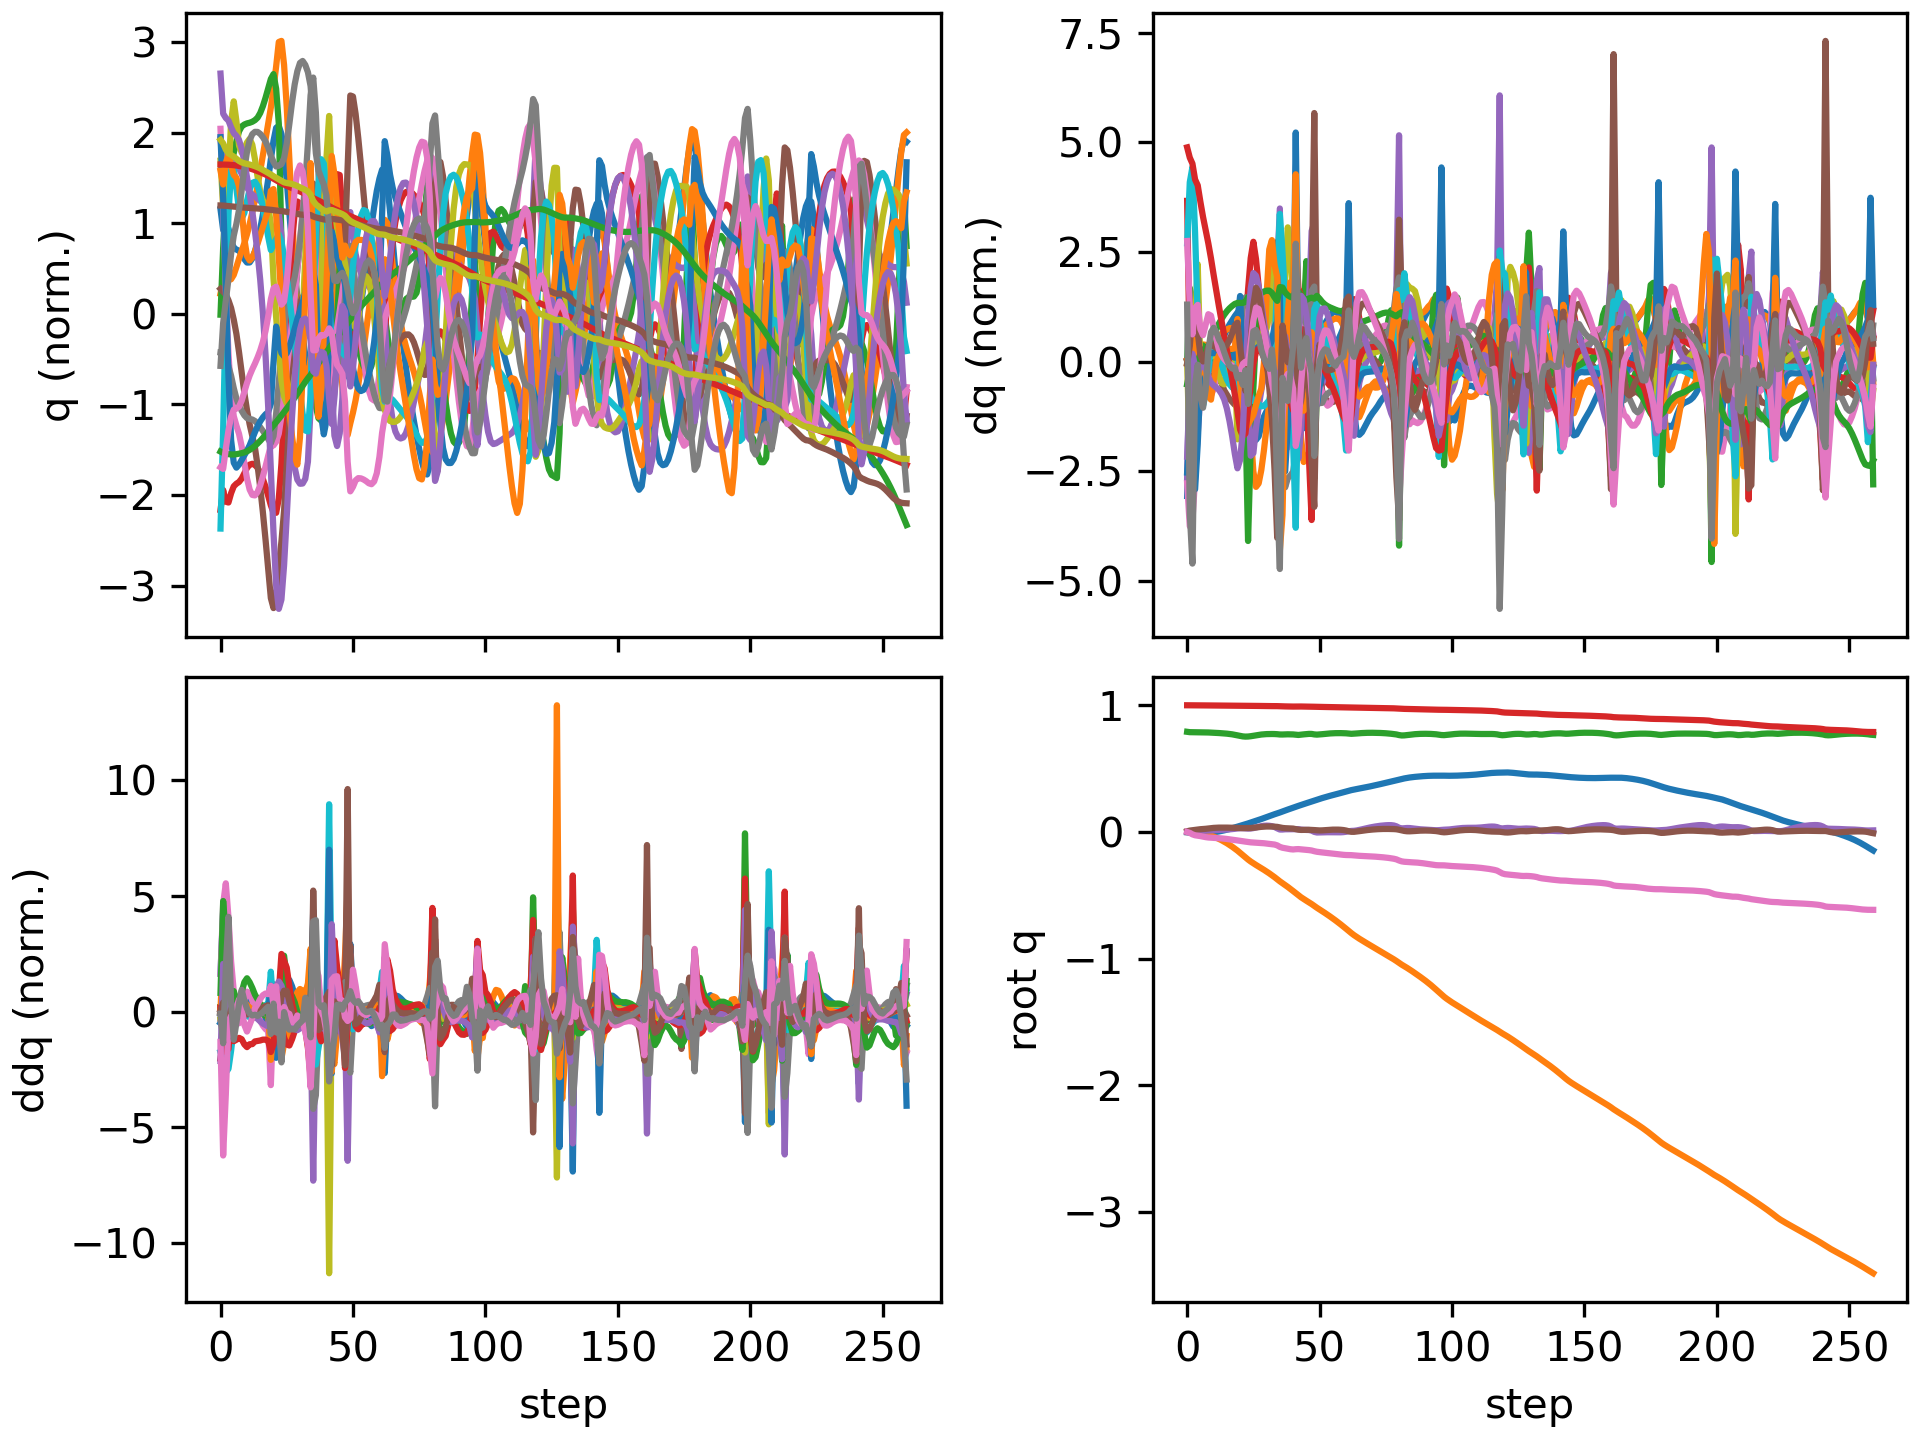

The table this chart was drawn from, first rows:
floating_base_joint_x, floating_base_joint_y, floating_base_joint_z, floating_base_joint_qw, floating_base_joint_qx, floating_base_joint_qy, floating_base_joint_qz, left_hip_pitch_joint_q, left_hip_roll_joint_q, left_hip_yaw_joint_q, left_knee_joint_q, left_ankle_pitch_joint_q, left_ankle_roll_joint_q, right_hip_pitch_joint_q, right_hip_roll_joint_q, right_hip_yaw_joint_q, right_knee_joint_q, right_ankle_pitch_joint_q, right_ankle_roll_joint_q, floating_base_joint_vx, floating_base_joint_vy, floating_base_joint_vz, floating_base_joint_wx, floating_base_joint_wy
-0.002742, 8.737507702648877e-10, 0.7906, 1, 1.597928729102787e-08, 0.005811, -4.862312507598205e-09, -0.05757, -0.0006897, -0.002978, 0.1257, -0.07618, 2.7516392895085615e-05, -0.05757, 0.0006893, 0.002978, 0.1257, -0.07618, -2.7555718382952283e-05, -0.162, -1.3815040528913289e-07, -0.2089, -6.422664153380801e-07, 0.6749
-0.005397, -0.0005026, 0.7878, 0.9999, -0.0002784, 0.01113, -0.006802, -0.08391, 0.01361, 0.03589, 0.1607, -0.1048, -0.002138, -0.1518, 0.0003833, -0.01417, 0.3283, -0.16, -0.008281, -0.08329, -0.03211, -0.05438, 0.1281, 0.3077
-0.006785, -0.001178, 0.7875, 0.9997, 0.003042, 0.01389, -0.01868, -0.07788, 0.01482, 0.06455, 0.1402, -0.0962, -0.003979, -0.2528, -0.004705, -0.01353, 0.5766, -0.2783, 0.004727, -0.03179, -0.05092, 0.01208, 0.375, 0.141
-0.007715, -0.002709, 0.7873, 0.9995, 0.006107, 0.01658, -0.02587, -0.08198, 0.01456, 0.07878, 0.1387, -0.09471, -0.008213, -0.3318, -0.01232, -0.002855, 0.7676, -0.4028, 0.009692, -0.03987, -0.1007, -0.01521, 0.2166, 0.2912
-0.00837, -0.004933, 0.7868, 0.9994, 0.008376, 0.01968, -0.02896, -0.09669, 0.01566, 0.08471, 0.1552, -0.1003, -0.01382, -0.3822, -0.0215, 0.01726, 0.8594, -0.4904, 0.003195, -0.02402, -0.1189, -0.02994, 0.2322, 0.3099
-0.008407, -0.007903, 0.7864, 0.9992, 0.009574, 0.02194, -0.03226, -0.1061, 0.02059, 0.091, 0.1673, -0.1058, -0.02224, -0.4082, -0.03307, 0.02484, 0.8633, -0.5213, -0.002553, 0.01248, -0.1704, -0.01618, 0.06424, 0.1707
-0.007826, -0.01185, 0.7862, 0.999, 0.009754, 0.02341, -0.03652, -0.1085, 0.02947, 0.09783, 0.1719, -0.1106, -0.03255, -0.4198, -0.0429, 0.01758, 0.8207, -0.5281, -0.004245, 0.03814, -0.218, -0.00991, 0.01626, 0.1367
-0.006932, -0.01667, 0.7859, 0.9988, 0.01007, 0.02517, -0.04062, -0.11, 0.0392, 0.1035, 0.175, -0.1167, -0.04598, -0.43, -0.04983, 0.008541, 0.7775, -0.5238, -0.0094, 0.05055, -0.2598, -0.01989, 0.0596, 0.1965
-0.00582, -0.02231, 0.7853, 0.9986, 0.01107, 0.02757, -0.04347, -0.1144, 0.04799, 0.1064, 0.181, -0.1246, -0.06082, -0.4454, -0.05469, 0.005924, 0.7603, -0.5174, -0.02374, 0.06407, -0.3009, -0.03669, 0.1227, 0.2565
-0.004338, -0.02883, 0.7844, 0.9984, 0.01255, 0.03019, -0.04512, -0.1206, 0.05669, 0.1075, 0.1903, -0.1341, -0.07527, -0.4654, -0.05891, 0.007381, 0.7714, -0.5111, -0.04084, 0.08801, -0.3478, -0.0498, 0.1441, 0.2483
-0.002234, -0.03635, 0.7833, 0.9983, 0.01401, 0.03234, -0.0463, -0.1249, 0.06675, 0.1081, 0.1996, -0.1432, -0.08781, -0.4844, -0.06157, 0.009681, 0.7962, -0.5049, -0.05116, 0.1228, -0.3996, -0.05566, 0.1263, 0.1817
0.0006073, -0.04488, 0.7821, 0.9982, 0.01525, 0.03377, -0.0475, -0.1248, 0.07835, 0.1085, 0.2055, -0.1495, -0.09808, -0.4978, -0.06239, 0.01103, 0.8195, -0.4976, -0.05375, 0.1588, -0.4491, -0.06037, 0.1142, 0.1146
0.004167, -0.0544, 0.7808, 0.9981, 0.01629, 0.03452, -0.04895, -0.1197, 0.09149, 0.1091, 0.207, -0.1531, -0.1066, -0.5044, -0.06292, 0.008858, 0.833, -0.4883, -0.05191, 0.1926, -0.4984, -0.06559, 0.09769, 0.05342
0.008342, -0.06488, 0.7795, 0.998, 0.01723, 0.0348, -0.05066, -0.1108, 0.1061, 0.11, 0.205, -0.1555, -0.1149, -0.505, -0.06432, 0.003514, 0.8353, -0.4794, -0.04822, 0.2199, -0.5449, -0.0742, 0.1043, 0.02271
0.01305, -0.07628, 0.7779, 0.9978, 0.01826, 0.03479, -0.05266, -0.09835, 0.1218, 0.1115, 0.1999, -0.1591, -0.1281, -0.5007, -0.067, -0.002966, 0.8268, -0.4715, -0.04366, 0.2444, -0.5908, -0.08624, 0.1177, -0.0007789
0.01821, -0.0886, 0.776, 0.9977, 0.01942, 0.03455, -0.05504, -0.08258, 0.1387, 0.1142, 0.1914, -0.1621, -0.1439, -0.4926, -0.07021, -0.008374, 0.8089, -0.4647, -0.03869, 0.2651, -0.6368, -0.1057, 0.1376, -0.01796
0.02376, -0.1018, 0.7736, 0.9975, 0.02083, 0.03414, -0.05775, -0.06396, 0.1565, 0.1181, 0.1801, -0.1645, -0.1618, -0.4818, -0.07367, -0.01162, 0.7842, -0.4593, -0.03364, 0.2821, -0.6819, -0.1325, 0.1727, -0.02782
0.02962, -0.116, 0.7707, 0.9973, 0.02267, 0.0336, -0.06068, -0.04289, 0.1745, 0.123, 0.1663, -0.1663, -0.1817, -0.4696, -0.07746, -0.013, 0.7548, -0.4552, -0.02858, 0.2961, -0.7271, -0.165, 0.2235, -0.03715
0.03574, -0.1311, 0.767, 0.9971, 0.02505, 0.03287, -0.06366, -0.01963, 0.1925, 0.1284, 0.1505, -0.1673, -0.2027, -0.4567, -0.08147, -0.01368, 0.7226, -0.4521, -0.02328, 0.3078, -0.7743, -0.2029, 0.282, -0.05557
0.04206, -0.1471, 0.7626, 0.9969, 0.0279, 0.03185, -0.06663, 0.005533, 0.2105, 0.1339, 0.1338, -0.1679, -0.2239, -0.4448, -0.08545, -0.02042, 0.6956, -0.4407, -0.01208, 0.3135, -0.8275, -0.2339, 0.2991, -0.0766
0.04832, -0.1643, 0.7581, 0.9966, 0.02972, 0.03108, -0.07003, 0.0287, 0.2322, 0.1368, 0.1212, -0.1701, -0.2311, -0.4439, -0.07874, -0.04047, 0.7069, -0.3846, -0.01099, 0.3137, -0.8849, -0.2158, 0.1216, -0.07129
0.05465, -0.1823, 0.7544, 0.9964, 0.03001, 0.03051, -0.0731, 0.0453, 0.2574, 0.1283, 0.1206, -0.1736, -0.2207, -0.4395, -0.05755, -0.05468, 0.7181, -0.3352, -0.02644, 0.3137, -0.905, -0.1539, -0.03315, -0.02784
0.06091, -0.2003, 0.7527, 0.9962, 0.02846, 0.03061, -0.07596, 0.04784, 0.2852, 0.1082, 0.1457, -0.1785, -0.2005, -0.4295, -0.02781, -0.06747, 0.7275, -0.3541, -0.05181, 0.3197, -0.8972, -0.03064, -0.1984, -0.0151
0.06749, -0.2174, 0.7534, 0.996, 0.02702, 0.0308, -0.07896, 0.0376, 0.2864, 0.0391, 0.2072, -0.2101, -0.183, -0.4078, 0.002073, -0.07804, 0.7136, -0.3713, -0.07789, 0.3477, -0.8205, 0.07966, -0.06054, -0.02474
0.07431, -0.233, 0.7558, 0.9958, 0.02757, 0.03156, -0.08176, 0.01519, 0.2591, -0.01602, 0.3007, -0.2923, -0.1607, -0.3799, 0.02632, -0.08396, 0.682, -0.3758, -0.1023, 0.3507, -0.7479, 0.1521, 0.1676, 0.09681
0.08113, -0.2472, 0.7593, 0.9955, 0.03079, 0.03335, -0.08303, -0.0216, 0.2113, -0.04028, 0.413, -0.3824, -0.1277, -0.3511, 0.04201, -0.08658, 0.6416, -0.3716, -0.1247, 0.3492, -0.6797, 0.1852, 0.4276, 0.2195
0.08802, -0.2603, 0.7629, 0.9952, 0.03595, 0.03581, -0.08391, -0.06335, 0.1512, -0.0392, 0.5171, -0.4516, -0.09419, -0.3233, 0.05211, -0.08536, 0.5982, -0.3627, -0.144, 0.3512, -0.6401, 0.1795, 0.5538, 0.2941
0.09506, -0.273, 0.7663, 0.9948, 0.04144, 0.03844, -0.08506, -0.1036, 0.08912, -0.02051, 0.5976, -0.4999, -0.06464, -0.295, 0.06112, -0.08167, 0.5528, -0.3511, -0.1591, 0.3592, -0.6303, 0.1567, 0.5202, 0.2865
0.1024, -0.2857, 0.7691, 0.9943, 0.04599, 0.04066, -0.08672, -0.1386, 0.03164, 0.003279, 0.6486, -0.5317, -0.04045, -0.2639, 0.07243, -0.07664, 0.5042, -0.3381, -0.1707, 0.3714, -0.6404, 0.1214, 0.3941, 0.2248
0.1099, -0.2987, 0.7712, 0.9939, 0.04904, 0.04231, -0.08885, -0.1674, -0.01729, 0.02377, 0.669, -0.5486, -0.02203, -0.2299, 0.08757, -0.07021, 0.4541, -0.3249, -0.1759, 0.3802, -0.6596, 0.07905, 0.2349, 0.1577
0.1176, -0.3122, 0.7725, 0.9936, 0.05015, 0.04333, -0.09129, -0.192, -0.05496, 0.03732, 0.6653, -0.5543, -0.01005, -0.1945, 0.1068, -0.06287, 0.4062, -0.3136, -0.1596, 0.3853, -0.6868, 0.04608, 0.02893, 0.07107
0.1254, -0.3263, 0.7732, 0.9934, 0.04914, 0.04358, -0.09392, -0.2157, -0.08077, 0.04418, 0.6484, -0.5539, -0.005668, -0.1578, 0.1303, -0.05419, 0.3612, -0.3028, -0.1205, 0.3854, -0.7142, 0.01764, -0.1727, -0.03576
0.133, -0.3409, 0.7733, 0.9934, 0.04592, 0.04309, -0.0963, -0.2428, -0.09442, 0.04894, 0.6306, -0.5475, -0.005092, -0.1236, 0.1608, -0.03292, 0.3264, -0.2878, -0.07305, 0.3723, -0.7448, -0.009516, -0.4035, -0.1349
0.1401, -0.3564, 0.7729, 0.9934, 0.0396, 0.04218, -0.09902, -0.2689, -0.09238, 0.05293, 0.6002, -0.5237, 0.00732, -0.1053, 0.199, -0.0128, 0.3244, -0.264, -0.03256, 0.346, -0.7966, -0.02642, -0.7775, -0.2159
0.1467, -0.373, 0.7717, 0.9932, 0.02887, 0.04048, -0.1055, -0.2711, -0.07475, 0.01951, 0.5017, -0.4498, 0.06537, -0.1253, 0.2446, -0.02293, 0.399, -0.2372, 0.004517, 0.3256, -0.8725, -0.1019, -1.271, -0.4193
0.154, -0.3893, 0.7695, 0.9922, 0.01942, 0.03636, -0.1175, -0.2406, -0.05734, -0.03845, 0.4124, -0.2185, 0.07636, -0.1766, 0.2613, -0.06262, 0.5722, -0.2593, -0.04778, 0.4063, -0.7754, -0.05584, -0.3479, -0.6296
0.162, -0.4041, 0.7694, 0.9915, 0.01946, 0.03212, -0.1243, -0.2153, -0.04532, -0.05632, 0.4115, -0.2139, 0.06711, -0.2272, 0.2282, -0.08171, 0.7326, -0.2781, -0.1258, 0.4037, -0.7213, 0.04372, 0.2782, -0.3304
0.1697, -0.4186, 0.7703, 0.9911, 0.02139, 0.03, -0.1282, -0.1911, -0.03135, -0.06311, 0.4127, -0.2525, 0.05414, -0.2762, 0.1687, -0.07377, 0.8329, -0.3843, -0.1473, 0.3746, -0.7378, 0.04957, 0.1511, -0.1136
0.177, -0.4337, 0.7709, 0.9905, 0.02198, 0.0291, -0.1325, -0.1669, -0.0104, -0.06452, 0.408, -0.2818, 0.03852, -0.3248, 0.1092, -0.04462, 0.8815, -0.4569, -0.1312, 0.358, -0.7732, 0.01361, 0.01038, -0.08442
0.184, -0.4495, 0.7708, 0.9901, 0.02188, 0.02825, -0.1359, -0.1468, 0.01467, -0.05837, 0.4102, -0.2994, 0.01606, -0.3645, 0.05196, -0.01473, 0.8726, -0.4826, -0.0986, 0.3489, -0.8011, -0.02488, 0.0224, -0.1023
0.1909, -0.4658, 0.7699, 0.9898, 0.02217, 0.02691, -0.1379, -0.1385, 0.04123, -0.03949, 0.4373, -0.31, -0.008519, -0.3893, -0.004256, 0.003969, 0.7977, -0.4633, -0.06802, 0.3428, -0.8241, -0.07177, 0.1174, -0.1689
0.1984, -0.4825, 0.7676, 0.9902, 0.02308, 0.02301, -0.1358, -0.1521, 0.06197, -0.01859, 0.5255, -0.3359, -0.02539, -0.3622, -0.05092, 0.01946, 0.5791, -0.3455, -0.02646, 0.3888, -0.8366, -0.1698, 0.2667, -0.4964
0.2061, -0.4993, 0.7658, 0.9904, 0.02238, 0.01823, -0.135, -0.1691, 0.06056, -0.02018, 0.6137, -0.4167, -0.04216, -0.3371, -0.06113, -0.003759, 0.5128, -0.2054, 0.008791, 0.3802, -0.8403, 0.03816, -0.341, -0.4123
0.2133, -0.5151, 0.7677, 0.9903, 0.0189, 0.01636, -0.1369, -0.1937, 0.03485, -0.02231, 0.6801, -0.4875, -0.05283, -0.3196, -0.03666, -0.01456, 0.518, -0.219, -0.002138, 0.3551, -0.7424, 0.1364, -0.2721, -0.1465
0.2202, -0.5292, 0.7704, 0.99, 0.01701, 0.01632, -0.1391, -0.2246, -0.01016, -0.008569, 0.7172, -0.5019, -0.04674, -0.3005, -0.01387, -0.02163, 0.5141, -0.2391, -0.02129, 0.3374, -0.6775, 0.1288, -0.122, 0.04
0.2269, -0.5423, 0.7727, 0.9898, 0.01637, 0.01704, -0.1407, -0.2557, -0.05835, 0.0262, 0.7157, -0.4844, -0.0305, -0.2799, 0.005199, -0.02697, 0.5013, -0.2521, -0.04002, 0.3312, -0.64, 0.09535, -0.0463, 0.08005
0.2338, -0.555, 0.7742, 0.9894, 0.01552, 0.01734, -0.143, -0.2728, -0.1058, 0.06289, 0.6502, -0.4361, -0.0007982, -0.2569, 0.02459, -0.02987, 0.4851, -0.2609, -0.05207, 0.3398, -0.6383, 0.04223, -0.1664, 0.005739
0.2408, -0.5686, 0.7738, 0.9891, 0.01092, 0.01665, -0.146, -0.268, -0.1446, 0.06633, 0.5204, -0.3277, 0.03493, -0.235, 0.05237, -0.03488, 0.4796, -0.277, -0.04483, 0.3441, -0.7141, -0.08723, -0.7224, -0.1925
0.2477, -0.5836, 0.7701, 0.9883, 0.0009081, 0.01512, -0.1516, -0.2481, -0.1615, 0.01257, 0.3975, -0.1807, 0.08878, -0.2301, 0.09189, -0.04099, 0.528, -0.3188, -0.04914, 0.3385, -0.7789, -0.2188, -1.045, -0.3669
0.2544, -0.5981, 0.7685, 0.9876, -0.004005, 0.01338, -0.1561, -0.2429, -0.1481, -0.006331, 0.4161, -0.1774, 0.1401, -0.2378, 0.1019, -0.05221, 0.6024, -0.3624, -0.05063, 0.355, -0.6854, 0.02357, -0.01666, -0.2304
0.2612, -0.6115, 0.7697, 0.9872, -0.003258, 0.01234, -0.159, -0.2317, -0.136, -0.01194, 0.4346, -0.2109, 0.1394, -0.2502, 0.08528, -0.05767, 0.664, -0.3917, -0.04705, 0.3384, -0.6662, 0.09132, 0.1397, -0.002707
0.2678, -0.625, 0.7718, 0.9868, -0.002183, 0.01288, -0.1614, -0.2165, -0.1218, -0.01698, 0.4376, -0.2356, 0.1267, -0.2673, 0.064, -0.05841, 0.7065, -0.4093, -0.04266, 0.3194, -0.6813, 0.1085, 0.04329, 0.1209
0.274, -0.6388, 0.774, 0.9864, -0.001808, 0.01434, -0.1636, -0.1985, -0.1043, -0.02274, 0.4299, -0.2514, 0.1093, -0.2892, 0.04468, -0.05473, 0.7396, -0.4198, -0.04142, 0.3048, -0.7008, 0.1093, -0.02939, 0.1643
0.28, -0.6529, 0.776, 0.986, -0.001847, 0.01602, -0.1657, -0.1778, -0.08485, -0.02836, 0.4153, -0.2617, 0.08971, -0.314, 0.02765, -0.04813, 0.7649, -0.4233, -0.04142, 0.2948, -0.7175, 0.09646, -0.04876, 0.1616
0.2858, -0.6674, 0.7778, 0.9856, -0.002038, 0.0175, -0.168, -0.155, -0.06401, -0.03279, 0.3967, -0.269, 0.0691, -0.3385, 0.01179, -0.04212, 0.7775, -0.4217, -0.0416, 0.2871, -0.7339, 0.07552, -0.04709, 0.1306
0.2915, -0.6823, 0.7791, 0.9852, -0.002314, 0.01851, -0.1705, -0.1302, -0.04211, -0.03552, 0.3763, -0.275, 0.04835, -0.3602, -0.003276, -0.03962, 0.775, -0.4143, -0.04233, 0.2805, -0.7532, 0.05009, -0.04148, 0.07628
0.2971, -0.6976, 0.7798, 0.9847, -0.002667, 0.01888, -0.1731, -0.104, -0.01927, -0.0363, 0.356, -0.2807, 0.0279, -0.3769, -0.01668, -0.04102, 0.7568, -0.4012, -0.04489, 0.2739, -0.7754, 0.02374, -0.02849, 0.01176
0.3025, -0.7134, 0.7802, 0.9843, -0.002816, 0.01856, -0.1757, -0.07835, 0.004068, -0.0326, 0.3397, -0.2852, 0.007755, -0.3869, -0.02857, -0.04648, 0.7226, -0.3819, -0.05086, 0.2683, -0.7974, 0.005509, 0.02812, -0.04951
0.3079, -0.7296, 0.7802, 0.9839, -0.00236, 0.01745, -0.178, -0.05492, 0.02673, -0.0246, 0.3308, -0.2873, -0.01249, -0.3892, -0.03881, -0.0548, 0.6732, -0.3566, -0.06057, 0.2655, -0.8204, -0.009549, 0.1209, -0.1198
0.3133, -0.7463, 0.7798, 0.9835, -0.0009952, 0.0153, -0.1802, -0.03436, 0.04755, -0.01403, 0.3321, -0.2875, -0.03333, -0.3814, -0.04675, -0.06474, 0.6061, -0.3246, -0.0715, 0.2686, -0.8435, -0.03201, 0.2513, -0.2144
... 200 more rows
